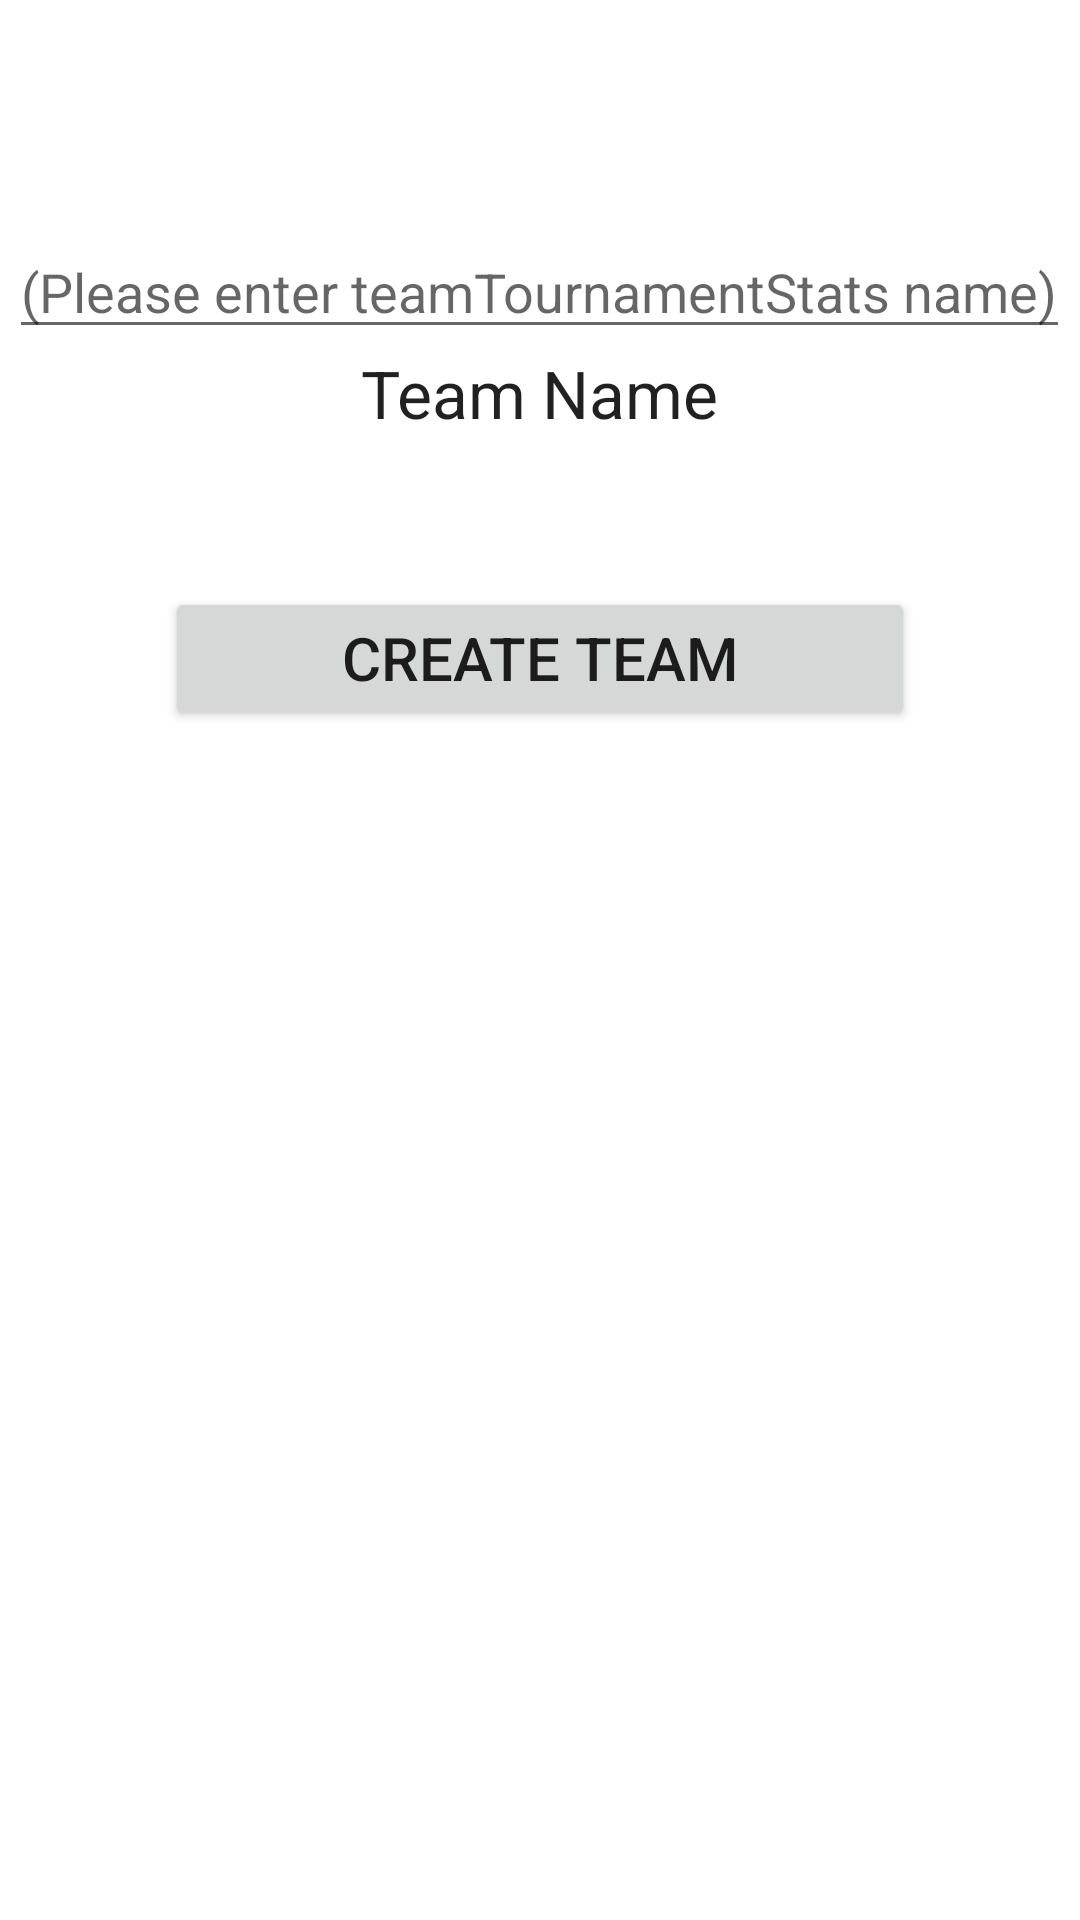

Here is an Android app screen rendered from its layout file. Give the layout XML and the strings, colors and styles it references.
<!-- AndroidManifest.xml: application theme AppTheme -->
<!-- res/layout/activity_team_create.xml -->
<RelativeLayout xmlns:android="http://schemas.android.com/apk/res/android"
    xmlns:tools="http://schemas.android.com/tools"
    android:orientation="vertical"
    android:layout_width="match_parent"
    android:layout_height="fill_parent"
    android:paddingBottom="@dimen/activity_vertical_margin"
    android:paddingLeft="@dimen/activity_horizontal_margin"
    android:paddingRight="@dimen/activity_horizontal_margin"
    android:paddingTop="@dimen/activity_vertical_margin"
    tools:context=".TeamCreate"
    android:padding="0dp"
    android:gravity="center_horizontal">

    <LinearLayout
        android:orientation="vertical"
        android:layout_width="match_parent"
        android:layout_height="match_parent">

        <EditText
            android:layout_width="wrap_content"
            android:layout_height="wrap_content"
            android:id="@+id/editTextTeam"
            android:layout_marginTop="75dp"
            android:hint="(Please enter teamTournamentStats name)"
            android:gravity="center_horizontal"
            android:layout_alignParentTop="true"
            android:layout_centerHorizontal="true"
            android:layout_gravity="center_horizontal" />

        <TextView
            android:layout_width="wrap_content"
            android:layout_height="wrap_content"
            android:textAppearance="?android:attr/textAppearanceLarge"
            android:text="Team Name"
            android:id="@+id/textView"
            android:layout_below="@+id/editTextTournament"
            android:layout_centerHorizontal="true"
            android:layout_gravity="center_horizontal" />

        <Button
            android:layout_width="250dp"
            android:layout_height="wrap_content"
            android:text="Create Team"
            android:id="@+id/buttonCreateTeam"
            android:textSize="20dp"
            android:layout_marginTop="50dp"
            android:gravity="center_horizontal"
            android:layout_gravity="center_horizontal"
            android:onClick="createTeam" />

    </LinearLayout>

</RelativeLayout>
<!-- resources referenced by this layout -->
<resources>
  <style name="AppTheme" parent="Theme.AppCompat.Light.DarkActionBar">
          
          <item name="colorPrimary">@color/colorPrimary</item>
          <item name="colorPrimaryDark">@color/colorPrimaryDark</item>
          <item name="colorAccent">@color/colorAccent</item>
          <item name="android:windowBackground">@drawable/background_repeat</item>
      </style>
  <!-- not gathered from this repository: default colours our renderer supplied (Android Studio template values) -->
  <color name="colorPrimary">#FF6200EE</color>
  <color name="colorPrimaryDark">#FF3700B3</color>
  <color name="colorAccent">#FF03DAC5</color>
</resources>
